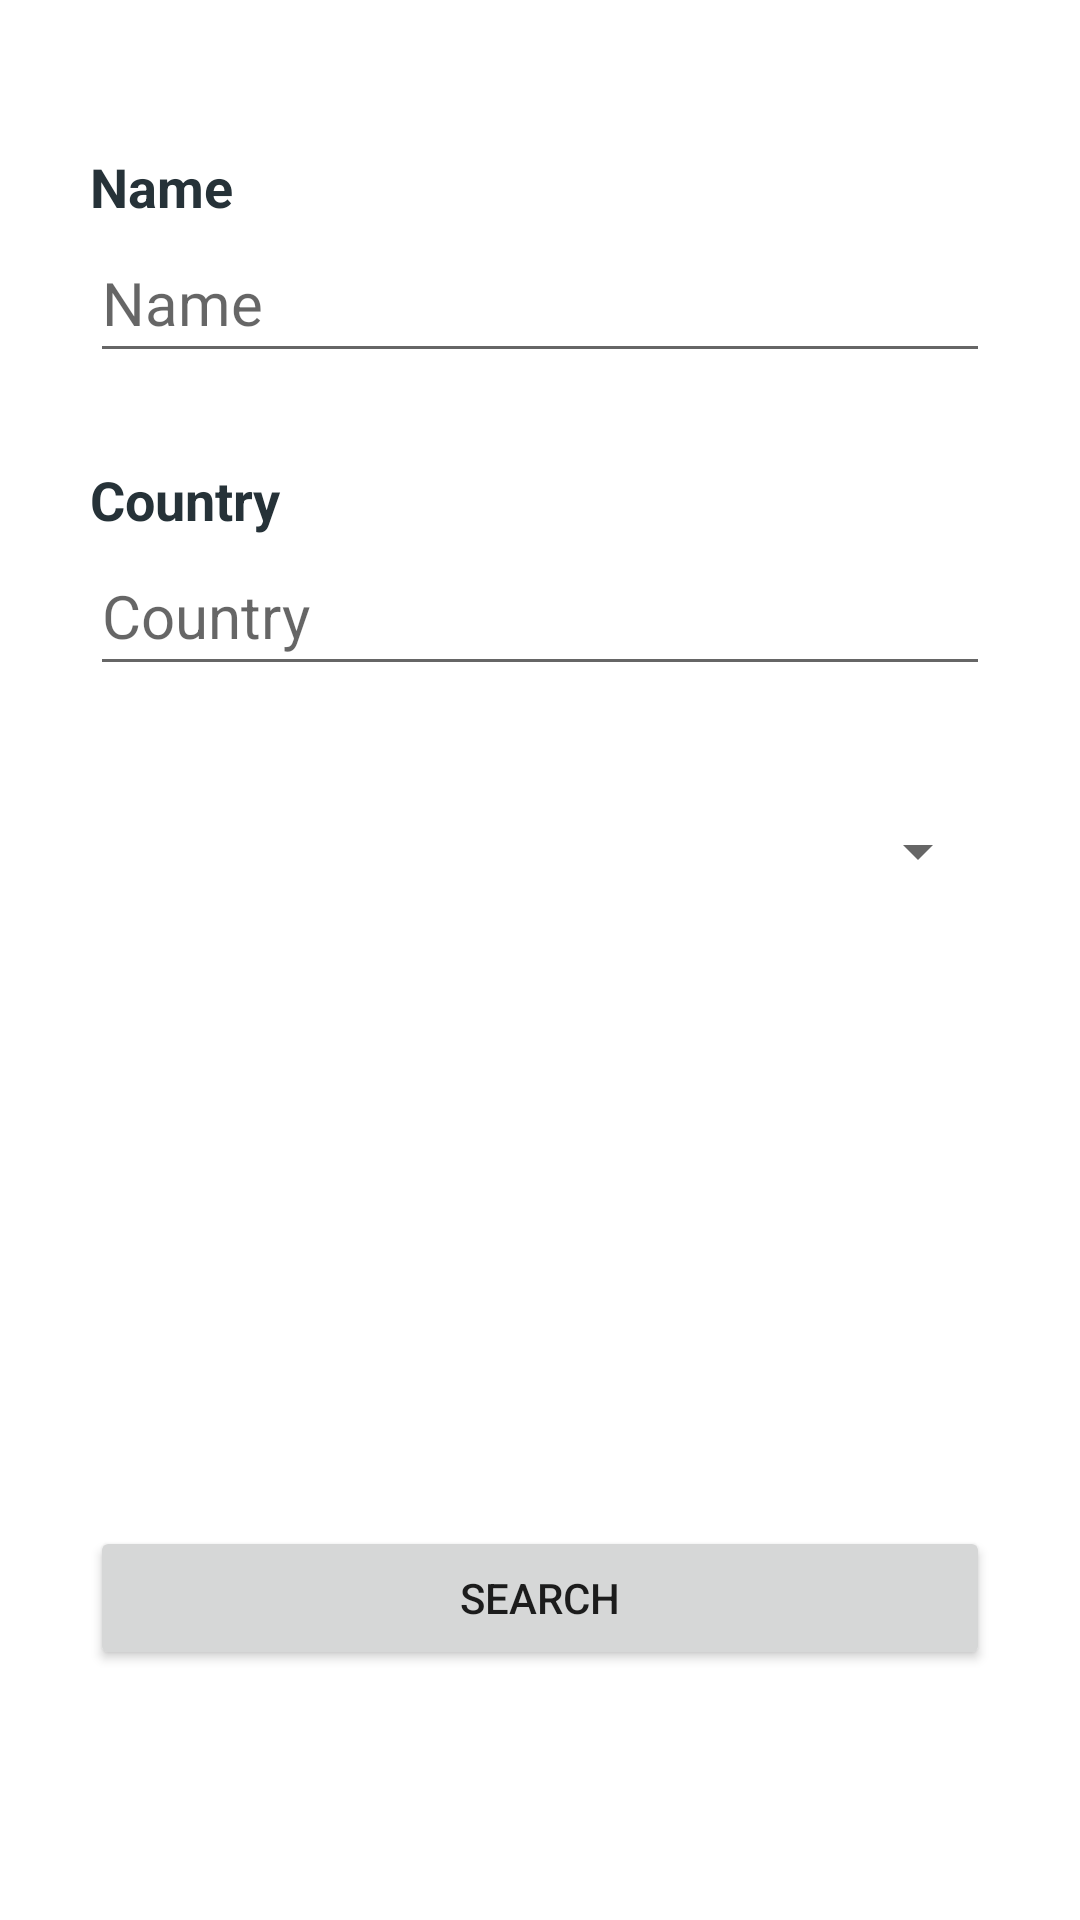

Write the Android layout XML for this screen, with the resource values it uses.
<!-- AndroidManifest.xml: application theme Theme.GestionDeContactos -->
<!-- res/layout/activity_insertar_streamer.xml -->
<?xml version="1.0" encoding="utf-8"?>
<LinearLayout xmlns:android="http://schemas.android.com/apk/res/android"
    xmlns:app="http://schemas.android.com/apk/res-auto"
    xmlns:tools="http://schemas.android.com/tools"
    android:layout_width="match_parent"
    android:layout_height="match_parent"
    android:orientation="vertical"
    tools:context=".BuscarStreamer">

    <Space
        android:layout_width="match_parent"
        android:layout_height="50dp" />

    <TextView
        android:id="@+id/textView2"
        android:layout_width="match_parent"
        android:layout_height="wrap_content"
        android:layout_marginLeft="30dp"
        android:layout_marginRight="30dp"
        android:text="@string/nombre"
        android:textAlignment="viewStart"
        android:textColor="@color/gray_dark"
        android:textSize="18sp"
        android:textStyle="bold"
        tools:text="@string/nombre" />

    <EditText
        android:id="@+id/editTextTextPersonName"
        android:layout_width="match_parent"
        android:layout_height="50dp"
        android:layout_marginLeft="30dp"
        android:layout_marginRight="30dp"
        android:ems="10"
        android:hint="@string/nombre"
        android:importantForAutofill="no"
        android:inputType="textPersonName"
        android:textSize="20sp"
        app:layout_constraintEnd_toEndOf="parent"
        app:layout_constraintStart_toStartOf="parent"
        tools:ignore="DuplicateSpeakableTextCheck" />

    <Space
        android:layout_width="match_parent"
        android:layout_height="30dp" />

    <TextView
        android:id="@+id/textView3"
        android:layout_width="match_parent"
        android:layout_height="wrap_content"
        android:layout_marginLeft="30dp"
        android:layout_marginRight="30dp"
        android:text="@string/ciudad"
        android:textAlignment="viewStart"
        android:textColor="@color/gray_dark"
        android:textSize="18sp"
        android:textStyle="bold" />

    <EditText
        android:id="@+id/editTextTextPersonName2"
        android:layout_width="match_parent"
        android:layout_height="50dp"
        android:layout_marginLeft="30dp"
        android:layout_marginRight="30dp"
        android:ems="10"
        android:hint="@string/ciudad"
        android:importantForAutofill="no"
        android:inputType="textPersonName"
        android:textSize="20sp"
        app:layout_constraintEnd_toEndOf="parent"
        app:layout_constraintStart_toStartOf="parent"
        app:layout_constraintTop_toBottomOf="@+id/editTextTextPersonName"
        tools:ignore="DuplicateSpeakableTextCheck" />

    <Space
        android:layout_width="match_parent"
        android:layout_height="30dp" />

    <Spinner
        android:id="@+id/spinner"
        android:layout_width="match_parent"
        android:layout_height="50dp"
        android:layout_marginLeft="30dp"
        android:layout_marginRight="30dp"
        android:contentDescription="@string/seleccionar" />

    <Space
        android:layout_width="match_parent"
        android:layout_height="200dp" />

    <LinearLayout
        android:layout_width="match_parent"
        android:layout_height="wrap_content"
        android:orientation="vertical">

        <Button
            android:id="@+id/but_buscar"
            android:layout_width="match_parent"
            android:layout_height="wrap_content"
            android:layout_marginLeft="30dp"
            android:layout_marginRight="30dp"
            android:text="@string/registrar" />

        <Space
            android:layout_width="match_parent"
            android:layout_height="0dp" />

    </LinearLayout>

    <Space
        android:layout_width="match_parent"
        android:layout_height="50dp" />
</LinearLayout>
<!-- resources referenced by this layout -->
<resources>
  <color name="gray_dark">#FF263238</color>
  <string name="ciudad">Country</string>
  <string name="nombre">Name</string>
  <string name="registrar">Search</string>
  <string name="seleccionar">Select</string>
  <style name="Theme.GestionDeContactos" parent="Theme.MaterialComponents.DayNight.DarkActionBar">
          
          <item name="colorPrimary">@color/gray</item>
          <item name="colorPrimaryVariant">@color/gray_dark</item>
          <item name="colorOnPrimary">@color/white</item>
          
          <item name="colorSecondary">@color/teal_200</item>
          <item name="colorSecondaryVariant">@color/teal_700</item>
          <item name="colorOnSecondary">@color/black</item>
          
          <item name="android:statusBarColor" tools:targetApi="l">?attr/colorPrimaryVariant</item>
          
      </style>
  <color name="gray">#FF37474F</color>
  <color name="white">#FFFFFFFF</color>
  <color name="teal_200">#FF03DAC5</color>
  <color name="teal_700">#FF018786</color>
  <color name="black">#FF000000</color>
</resources>
